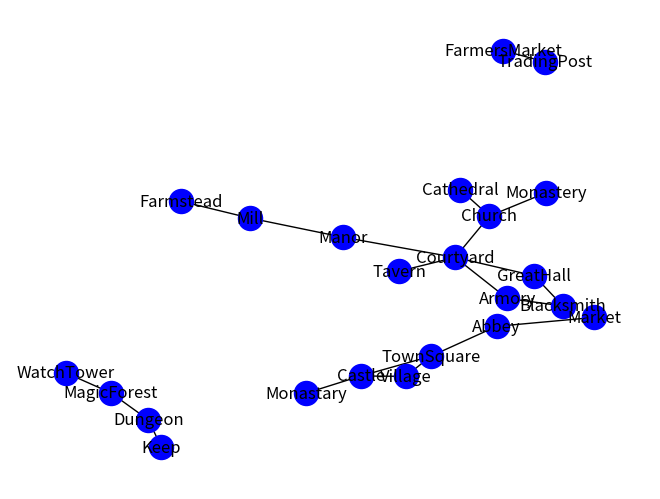

Here is the Python script that generated this plot:
#Breadth First Algorithm

import networkx as nx
import matplotlib.pyplot as plt

#Create empty networkx graph 
G = nx.Graph() 

#Add vertices of the graph
G.add_node("Castle") 
G.add_node("Village")
G.add_node("TownSquare") 
G.add_node("Market") 
G.add_node("Abbey") 
G.add_node("Monastery")
G.add_node("Cathedral") 
G.add_node("Church") 
G.add_node("Manor") 
G.add_node("Farmstead") 
G.add_node("Mill") 
G.add_node("Tavern") 
G.add_node("Blacksmith") 
G.add_node("Armory") 
G.add_node("Courtyard") 
G.add_node("GreatHall") 
G.add_node("Dungeon") 
G.add_node("Keep") 
G.add_node("WatchTower") 
G.add_node("MagicForest") 

#Add edges
G.add_edge("Castle", "Village")
G.add_edge("TownSquare", "Village")
G.add_edge("Castle", "TownSquare")
G.add_edge("Abbey", "Market")
G.add_edge("TownSquare", "Abbey")
G.add_edge("Castle", "Monastary")
G.add_edge("TradingPost", "FarmersMarket")
G.add_edge("Church", "Monastery")
G.add_edge("Courtyard", "Church")
G.add_edge("Church", "Cathedral")
G.add_edge("Courtyard", "Manor")
G.add_edge("Farmstead", "Mill")
G.add_edge("Mill", "Manor")
G.add_edge("Courtyard", "Tavern")
G.add_edge("Armory", "Blacksmith")
G.add_edge("GreatHall", "Blacksmith")
G.add_edge("Courtyard", "Armory")
G.add_edge("GreatHall", "Courtyard")
G.add_edge("Keep", "Dungeon")
G.add_edge("MagicForest", "WatchTower")
G.add_edge("Dungeon", "MagicForest")

#Draw graph
nx.draw(G,node_color = "blue", with_labels=True, node_size= 300 )
plt.show()

print(nx.number_connected_components(G))
